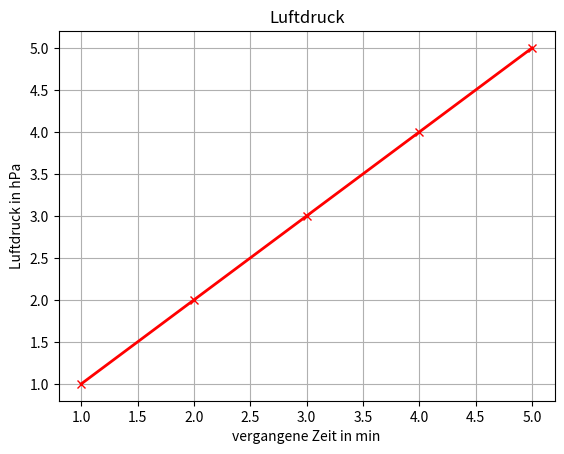

Source code (Python):
import matplotlib.pyplot as plt
import numpy as np


#Daten_arrys aus 'Python'/'SQL' iportieren 
# !([ändern])!
daten_x  = [1,2,3,4,5]
daten_y = [1,2,3,4,5]

# plottet den Graphen (x , y , color , marker, linestyle, linewidth )
plt.plot(daten_x, daten_y , color = 'red', marker = 'x', linestyle = '-', linewidth = 2 ) 

# name an der x achse
plt.xlabel('vergangene Zeit in min')

# name an der y achse
plt.ylabel('Luftdruck in hPa')

# titel über dem graphen
plt.title('Luftdruck')

# um leichter die x/y werte abzulesen zu können
plt.grid(True)

# speicher als png (name)
plt.savefig('Luftdruck.png')
